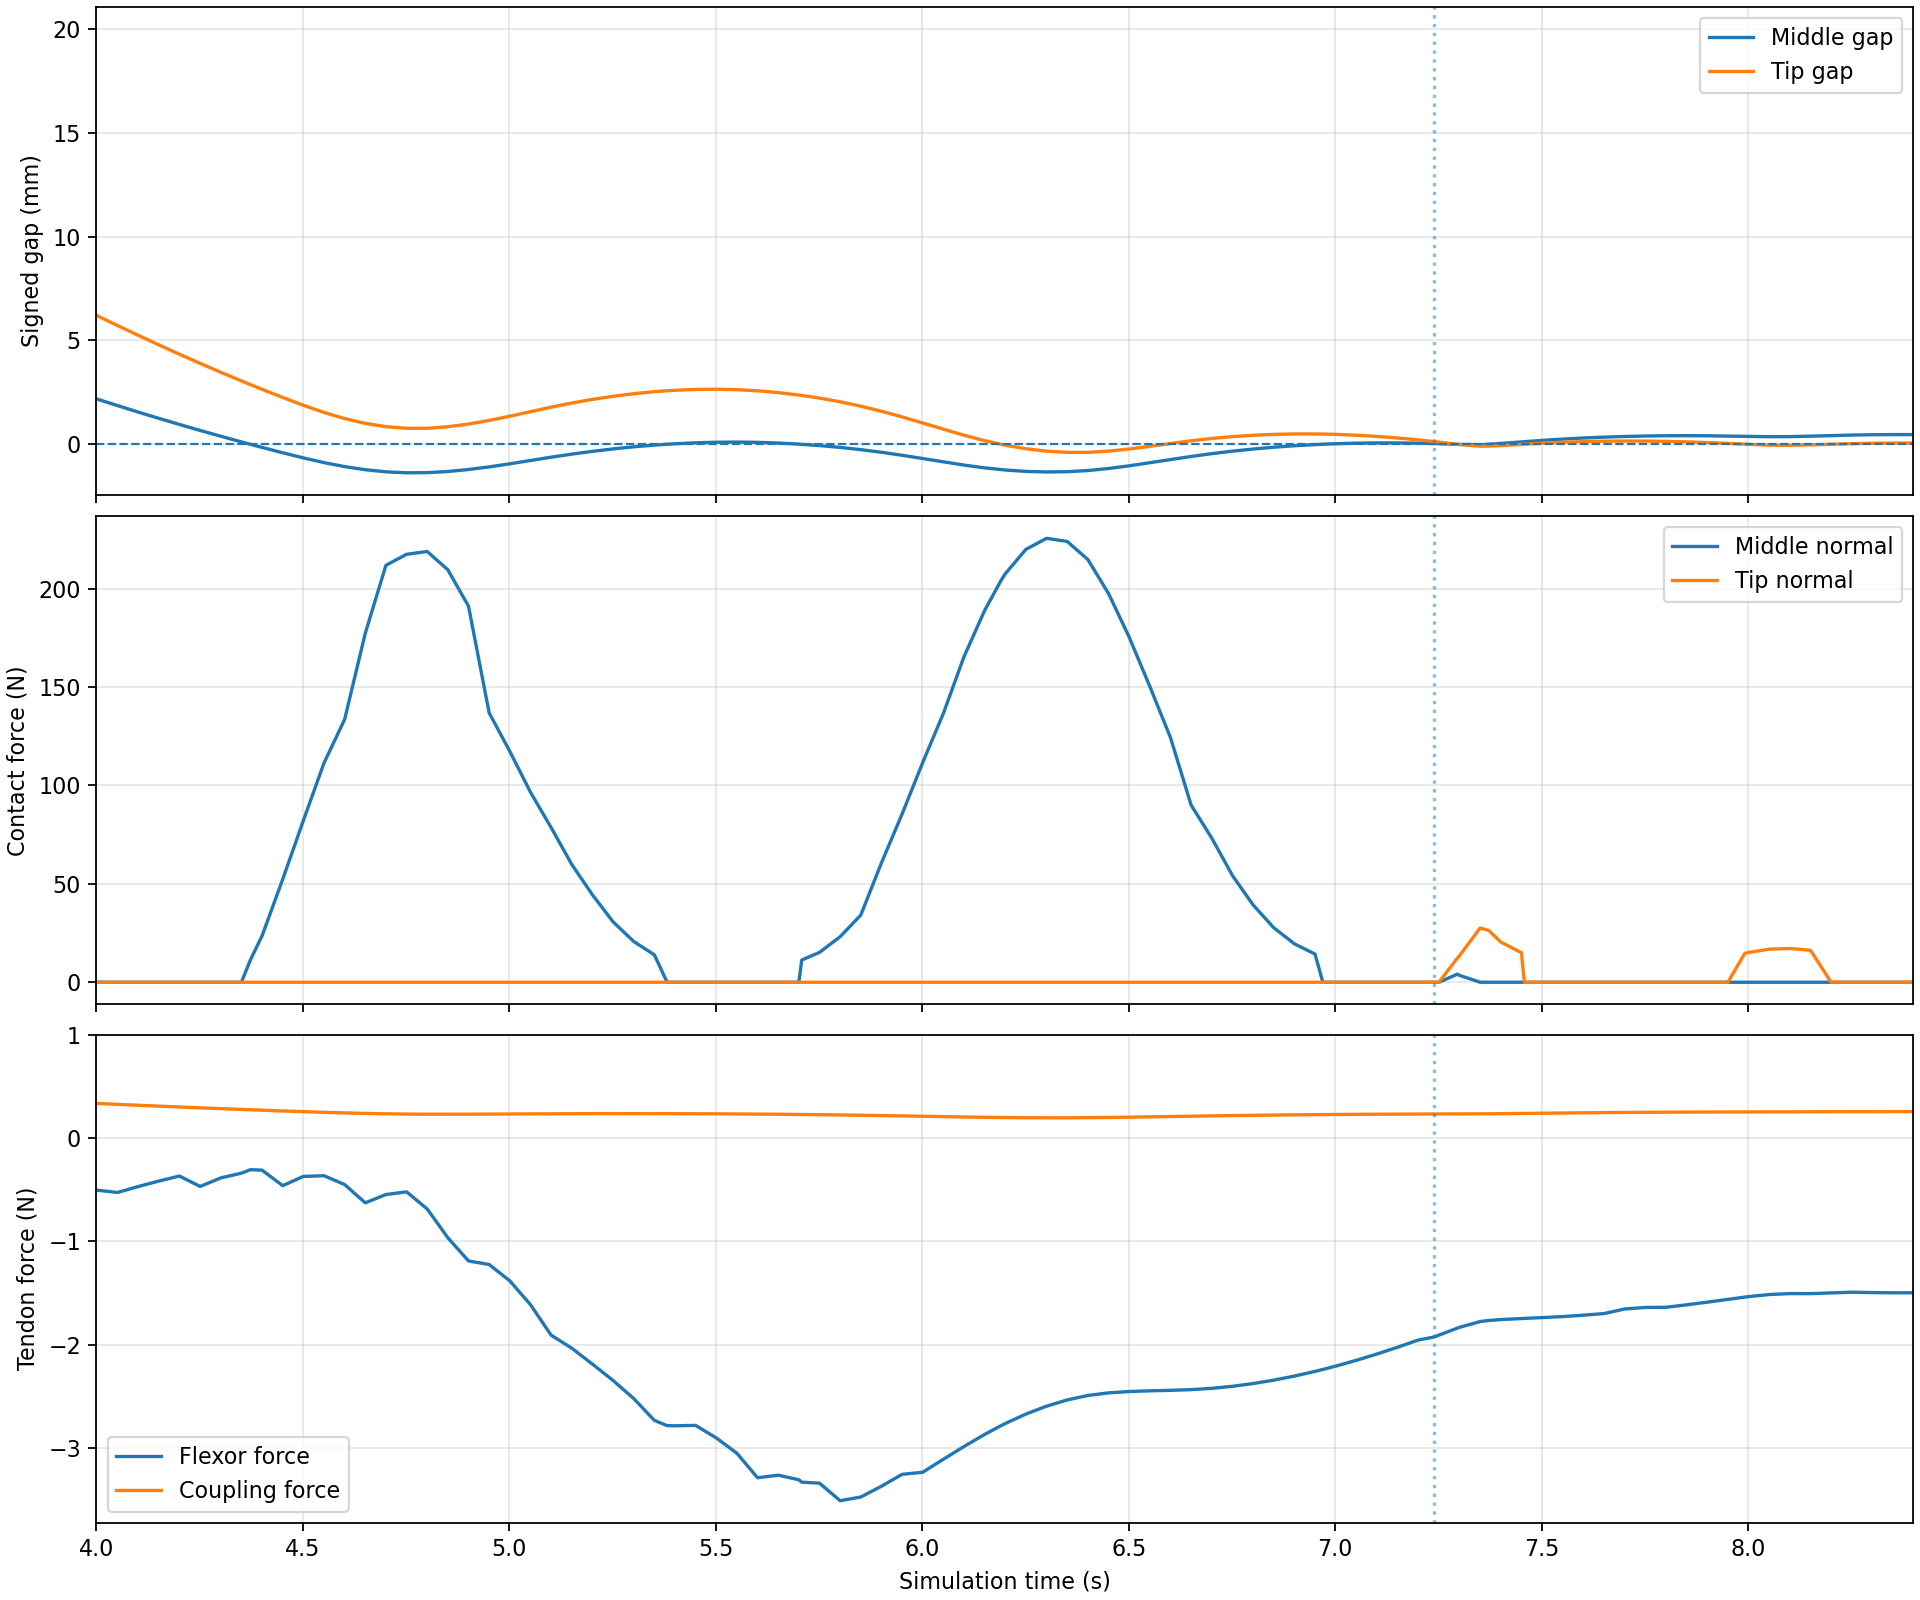

The file beside this chart, header and first rows:
time_s, spool_mm, spool_ctrl_mm, servo_error_um, middle_distance_mm, tip_distance_mm, middle_normal_N, tip_normal_N, flexor_length_mm, flexor_force_N, coupling_force_N, spool_actuator_force_N, other_fixture_contacts
0.001, -0.00738, 0.0, 7.38, 12.45, 20.0, 0.0, 0.0, 170.9, -0.8656, 0.7854, 0.1845, []
0.051, -0.007369, 0.0, 7.369, 12.45, 20.0, 0.0, 0.0, 170.9, -0.8642, 0.7853, 0.1842, []
0.101, -0.00734, 0.0, 7.34, 12.45, 20.0, 0.0, 0.0, 170.9, -0.8607, 0.785, 0.1835, []
0.151, -0.007293, 0.0, 7.293, 12.44, 20.0, 0.0, 0.0, 170.9, -0.8551, 0.7845, 0.1823, []
0.201, -0.007228, 0.0, 7.228, 12.43, 20.0, 0.0, 0.0, 170.9, -0.8475, 0.7839, 0.1807, []
0.251, -0.007145, 0.0, 7.145, 12.42, 20.0, 0.0, 0.0, 170.9, -0.8378, 0.7831, 0.1786, []
0.301, -0.007046, 0.0, 7.046, 12.41, 20.0, 0.0, 0.0, 170.9, -0.8261, 0.7821, 0.1762, []
0.351, -0.006931, 0.0, 6.931, 12.4, 20.0, 0.0, 0.0, 170.9, -0.8126, 0.7809, 0.1733, []
0.401, -0.0068, 0.0, 6.8, 12.38, 20.0, 0.0, 0.0, 170.9, -0.7972, 0.7796, 0.17, []
0.451, -0.006654, 0.0, 6.654, 12.37, 20.0, 0.0, 0.0, 170.9, -0.7801, 0.7781, 0.1664, []
0.501, -0.006494, 0.0, 6.494, 12.35, 20.0, 0.0, 0.0, 170.8, -0.7613, 0.7765, 0.1624, []
0.551, -0.006321, 0.0, 6.321, 12.33, 20.0, 0.0, 0.0, 170.8, -0.741, 0.7747, 0.158, []
0.601, -0.006135, 0.0, 6.135, 12.3, 20.0, 0.0, 0.0, 170.8, -0.7191, 0.7728, 0.1534, []
0.651, -0.005938, 0.0, 5.938, 12.28, 20.0, 0.0, 0.0, 170.8, -0.696, 0.7708, 0.1484, []
0.701, -0.005729, 0.0, 5.729, 12.26, 20.0, 0.0, 0.0, 170.8, -0.6715, 0.7687, 0.1432, []
0.751, -0.005511, 0.0, 5.511, 12.23, 20.0, 0.0, 0.0, 170.8, -0.646, 0.7665, 0.1378, []
0.801, -0.005285, 0.0, 5.285, 12.2, 20.0, 0.0, 0.0, 170.8, -0.6194, 0.7642, 0.1321, []
0.851, -0.005051, 0.0, 5.051, 12.17, 20.0, 0.0, 0.0, 170.8, -0.5919, 0.7619, 0.1263, []
0.901, -0.00481, 0.0, 4.81, 12.15, 20.0, 0.0, 0.0, 170.8, -0.5637, 0.7595, 0.1202, []
0.951, -0.004563, 0.0, 4.563, 12.12, 20.0, 0.0, 0.0, 170.8, -0.5348, 0.757, 0.1141, []
1.001, -0.004313, 0.0, 4.313, 12.09, 20.0, 0.0, 0.0, 170.7, -0.5055, 0.7545, 0.1078, []
1.051, 0.0159, 0.0204, 4.496, 12.05, 20.0, 0.0, 0.0, 170.8, -0.527, 0.752, 0.1124, []
1.101, 0.0766, 0.0816, 5.005, 12.02, 20.0, 0.0, 0.0, 170.8, -0.6585, 0.7494, 0.1251, []
1.151, 0.1167, 0.1221, 5.331, 11.99, 20.0, 0.0, 0.0, 170.8, -0.733, 0.7468, 0.1333, []
1.201, 0.1771, 0.1831, 6.057, 11.95, 20.0, 0.0, 0.0, 170.9, -0.8584, 0.744, 0.1514, []
1.251, 0.2118, 0.2188, 7.038, 11.91, 20.0, 0.0, 0.0, 170.9, -0.9063, 0.7412, 0.1759, []
1.301, 0.2569, 0.2652, 8.344, 11.88, 20.0, 0.0, 0.0, 170.9, -0.9776, 0.7381, 0.2086, []
1.351, 0.2771, 0.2856, 8.455, 11.83, 20.0, 0.0, 0.0, 170.9, -0.9906, 0.7349, 0.2114, []
1.401, 0.2061, 0.2115, 5.334, 11.79, 20.0, 0.0, 0.0, 170.8, -0.782, 0.7316, 0.1334, []
1.451, 0.2181, 0.2241, 6.007, 11.74, 20.0, 0.0, 0.0, 170.8, -0.7614, 0.7281, 0.1502, []
1.501, 0.2932, 0.3009, 7.728, 11.69, 20.0, 0.0, 0.0, 170.9, -0.9053, 0.7246, 0.1932, []
1.551, 0.3279, 0.3343, 6.342, 11.64, 20.0, 0.0, 0.0, 170.9, -0.9704, 0.7209, 0.1585, []
1.601, 0.3787, 0.3862, 7.467, 11.59, 20.0, 0.0, 0.0, 171, -1.049, 0.717, 0.1867, []
1.651, 0.4141, 0.4233, 9.168, 11.53, 20.0, 0.0, 0.0, 171, -1.074, 0.713, 0.2292, []
1.701, 0.4679, 0.4758, 7.911, 11.47, 20.0, 0.0, 0.0, 171, -1.184, 0.7088, 0.1978, []
1.751, 0.5313, 0.5412, 9.941, 11.4, 20.0, 0.0, 0.0, 171, -1.278, 0.7044, 0.2485, []
1.801, 0.5543, 0.5637, 9.353, 11.34, 20.0, 0.0, 0.0, 171, -1.286, 0.6998, 0.2338, []
1.851, 0.6233, 0.6331, 9.878, 11.26, 20.0, 0.0, 0.0, 171.1, -1.407, 0.6949, 0.2469, []
1.901, 0.6911, 0.7038, 12.74, 11.18, 20.0, 0.0, 0.0, 171.1, -1.492, 0.6899, 0.3186, []
1.951, 0.7282, 0.7397, 11.48, 11.1, 20.0, 0.0, 0.0, 171.1, -1.535, 0.6847, 0.287, []
2.001, 0.7721, 0.7854, 13.29, 11.01, 20.0, 0.0, 0.0, 171.2, -1.556, 0.6792, 0.3322, []
2.051, 0.8133, 0.8244, 11.14, 10.92, 20.0, 0.0, 0.0, 171.2, -1.612, 0.6736, 0.2786, []
2.101, 0.8872, 0.8998, 12.64, 10.83, 20.0, 0.0, 0.0, 171.2, -1.711, 0.6677, 0.316, []
2.151, 0.9289, 0.9435, 14.59, 10.73, 20.0, 0.0, 0.0, 171.2, -1.709, 0.6616, 0.3648, []
2.201, 0.9337, 0.947, 13.32, 10.62, 20.0, 0.0, 0.0, 171.2, -1.635, 0.6552, 0.3331, []
2.251, 1.029, 1.043, 13.69, 10.51, 20.0, 0.0, 0.0, 171.2, -1.792, 0.6487, 0.3422, []
2.301, 1.091, 1.107, 15.63, 10.39, 20.0, 0.0, 0.0, 171.3, -1.83, 0.6419, 0.3907, []
2.351, 1.133, 1.147, 13.81, 10.27, 20.0, 0.0, 0.0, 171.3, -1.85, 0.6349, 0.3453, []
2.401, 1.173, 1.188, 15.51, 10.15, 20.0, 0.0, 0.0, 171.3, -1.816, 0.6277, 0.3878, []
2.451, 1.248, 1.263, 14.97, 10.02, 20.0, 0.0, 0.0, 171.3, -1.901, 0.6203, 0.3742, []
2.501, 1.259, 1.274, 14.81, 9.881, 20.0, 0.0, 0.0, 171.3, -1.797, 0.6126, 0.3703, []
2.551, 1.331, 1.346, 15.76, 9.738, 20.0, 0.0, 0.0, 171.3, -1.844, 0.6048, 0.394, []
2.601, 1.362, 1.375, 13.32, 9.586, 19.79, 0.0, 0.0, 171.3, -1.813, 0.5967, 0.333, []
2.651, 1.413, 1.428, 15.2, 9.425, 19.42, 0.0, 0.0, 171.2, -1.778, 0.5885, 0.3799, []
2.701, 1.499, 1.514, 14.47, 9.254, 19.03, 0.0, 0.0, 171.3, -1.871, 0.5801, 0.3617, []
2.751, 1.535, 1.55, 15.34, 9.073, 18.62, 0.0, 0.0, 171.3, -1.795, 0.5715, 0.3835, []
2.801, 1.605, 1.619, 13.85, 8.883, 18.21, 0.0, 0.0, 171.3, -1.838, 0.5627, 0.3462, []
2.851, 1.652, 1.668, 15.21, 8.681, 17.78, 0.0, 0.0, 171.2, -1.78, 0.5538, 0.3803, []
2.901, 1.714, 1.728, 13.54, 8.47, 17.33, 0.0, 0.0, 171.2, -1.793, 0.5447, 0.3385, []
2.951, 1.735, 1.749, 14.16, 8.248, 16.88, 0.0, 0.0, 171.2, -1.657, 0.5355, 0.3541, []
... 120 more rows
